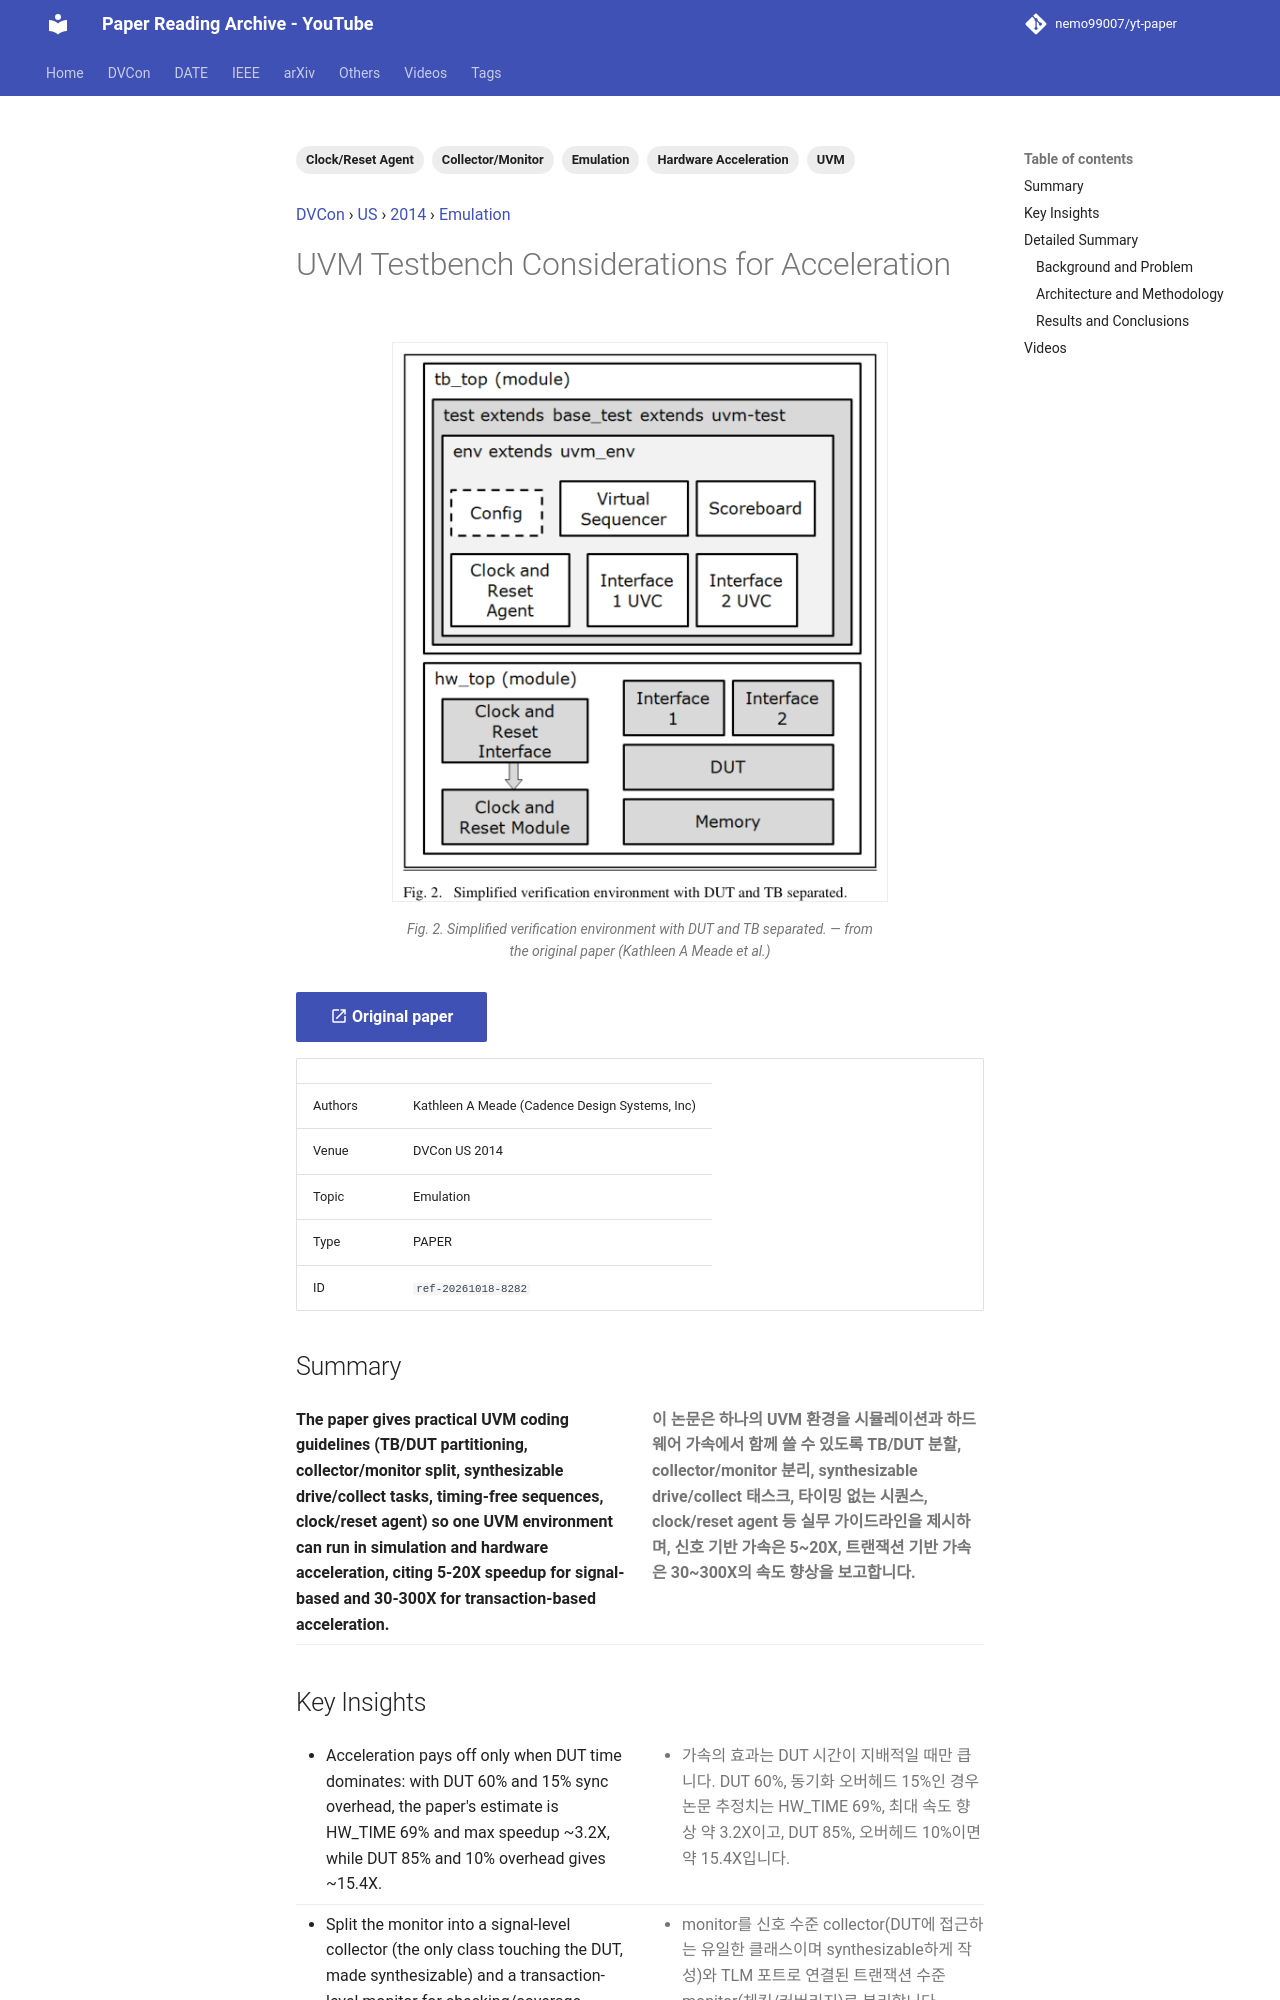

repository: nemo99007/yt-paper · page: papers/ref-20261018-8282-uvm-testbench-considerations-for-acceleration/index.html · generator: mkdocs

---
id: ref-20261018-8282
title: UVM Testbench Considerations for Acceleration
date: '2024-07-09'
venue: DVCon
region: US
year: 2014
category: Emulation
tags:
- UVM
- Emulation
- Hardware Acceleration
- Collector/Monitor
- Clock/Reset Agent
source_type: PAPER
source_url: https://dvcon-proceedings.org/wp-content/uploads/uvm-testbench-considerations-for-acceleration.pdf
authors: Kathleen A Meade (Cadence Design Systems, Inc)
youtube_videos:
- video_id: 2Z9lPq8l_h4
  url: https://www.youtube.com/watch?v=2Z9lPq8l_h4
  title: '[DVCON2014]UVM Testbench Considerations for Acceleration'
  timestamp: null
---


<!-- generated by yt-paper; edits will be overwritten -->
[DVCon](../dvcon/index.md) › [US](../dvcon/us.md) › [2014](../dvcon/by-year.md#2014) › [Emulation](../dvcon/by-topic.md#emulation)

# UVM Testbench Considerations for Acceleration

<figure class="rep-fig" markdown>
![Fig. 2. Simplified verification environment with DUT and TB separated.](../assets/figures/ref-20261018-8282.png?v=1792381959){ loading=lazy }
<figcaption>Fig. 2. Simplified verification environment with DUT and TB separated. — from the original paper (Kathleen A Meade et al.)</figcaption>
</figure>

[:material-open-in-new: Original paper](https://dvcon-proceedings.org/wp-content/uploads/uvm-testbench-considerations-for-acceleration.pdf){ .md-button .md-button--primary target=_blank }

| | |
|---|---|
| Authors | Kathleen A Meade (Cadence Design Systems, Inc) |
| Venue | DVCon US 2014 |
| Topic | Emulation |
| Type | PAPER |
| ID | `ref-20261018-8282` |

## Summary

<div class="bi" markdown>
<div class="bi-en" markdown>

**The paper gives practical UVM coding guidelines (TB/DUT partitioning, collector/monitor split, synthesizable drive/collect tasks, timing-free sequences, clock/reset agent) so one UVM environment can run in simulation and hardware acceleration, citing 5-20X speedup for signal-based and 30-300X for transaction-based acceleration.**

</div>
<div class="bi-ko" markdown>

**이 논문은 하나의 UVM 환경을 시뮬레이션과 하드웨어 가속에서 함께 쓸 수 있도록 TB/DUT 분할, collector/monitor 분리, synthesizable drive/collect 태스크, 타이밍 없는 시퀀스, clock/reset agent 등 실무 가이드라인을 제시하며, 신호 기반 가속은 5~20X, 트랜잭션 기반 가속은 30~300X의 속도 향상을 보고합니다.**

</div>
</div>
